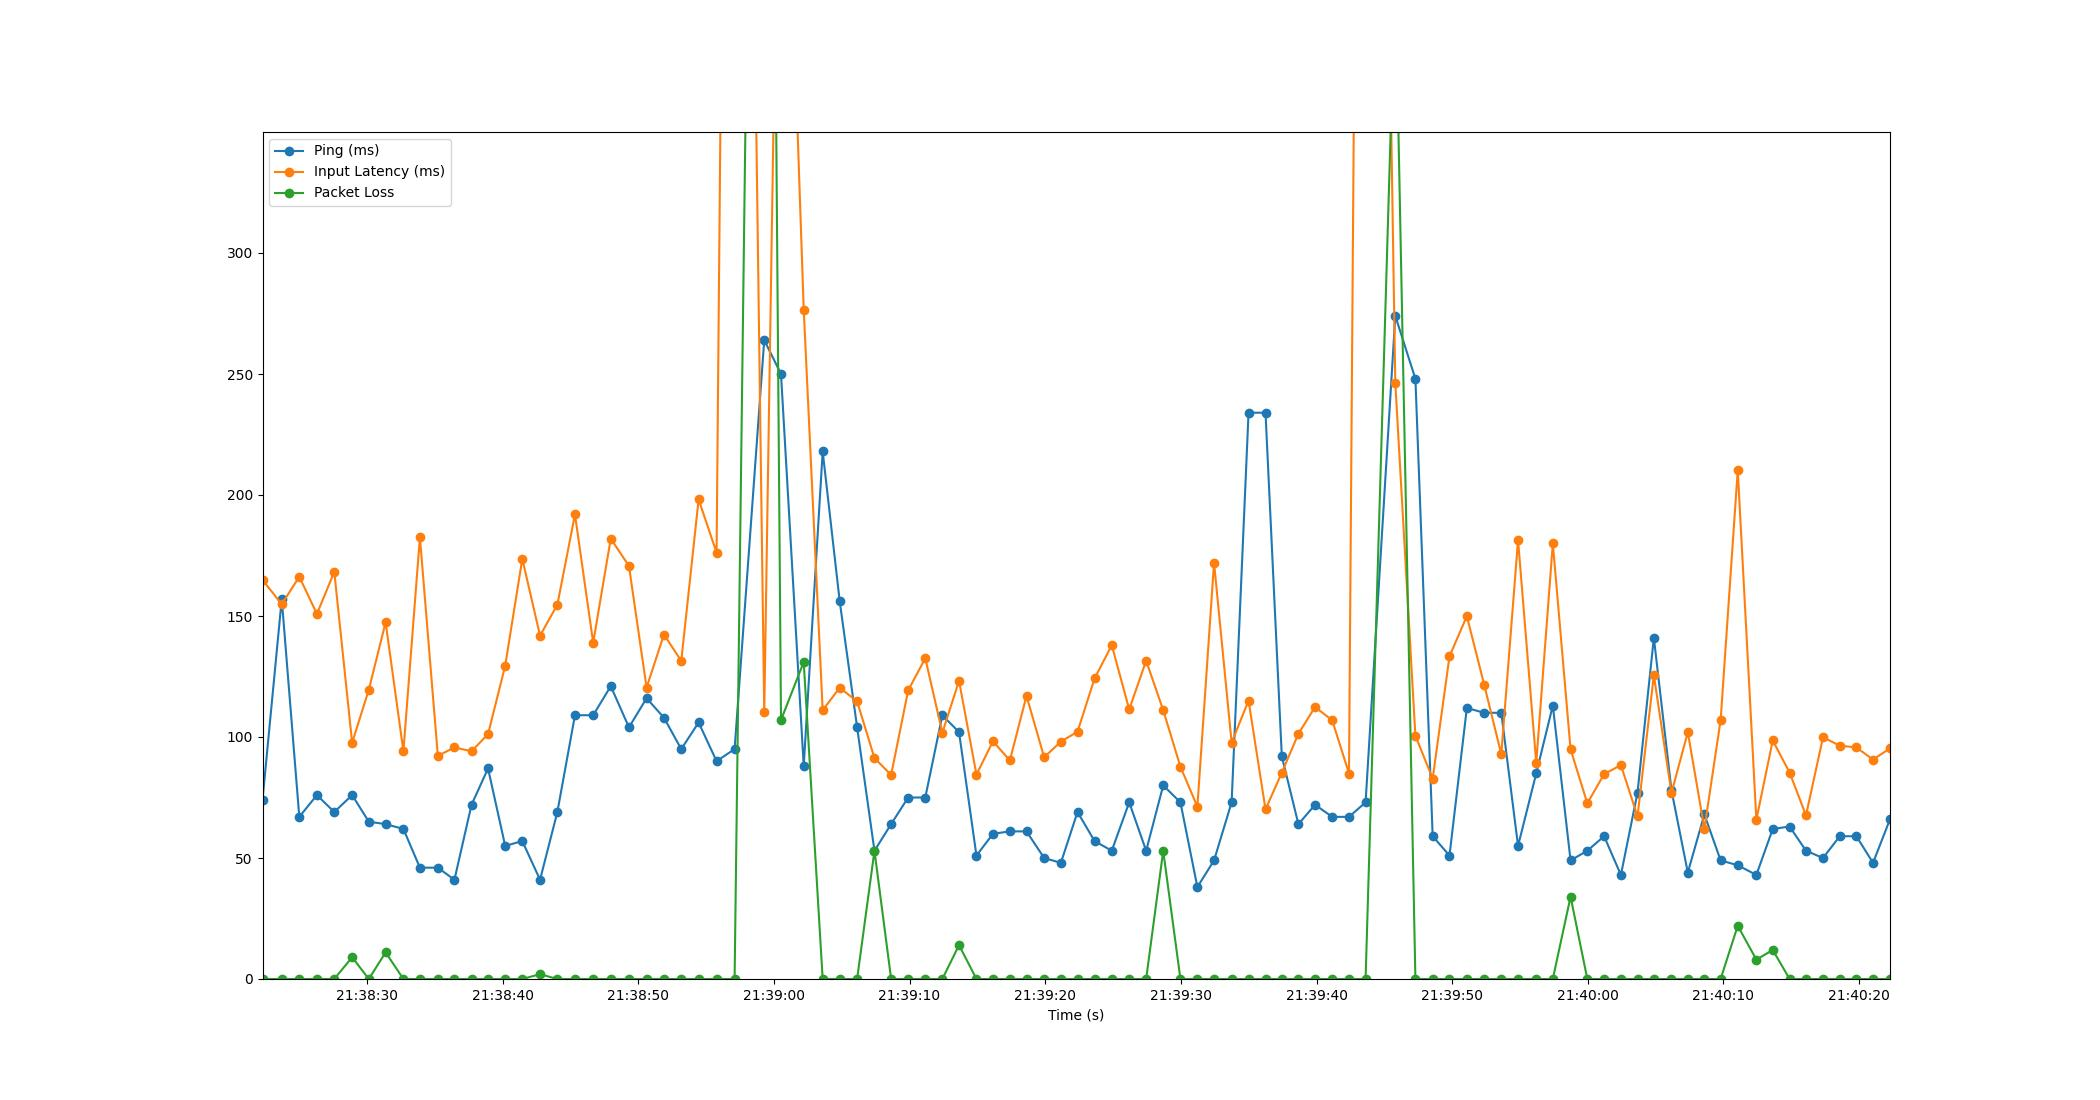

The file beside this chart, header and first rows:
Time, Timestamp, Ping, Packet Loss, Input Latency
3.814697265625e-06, 2023-07-11 21:38:22.307948, 74, 0, 164.9
1.418, 2023-07-11 21:38:23.726164, 157, 0, 154.9
2.712, 2023-07-11 21:38:25.020115, 67, 0, 166.2
4.011, 2023-07-11 21:38:26.318940, 76, 0, 150.9
5.291, 2023-07-11 21:38:27.599031, 69, 0, 168.3
6.607, 2023-07-11 21:38:28.915114, 76, 9, 97.63
7.837, 2023-07-11 21:38:30.144526, 65, 0, 119.5
9.075, 2023-07-11 21:38:31.383098, 64, 11, 147.4
10.39, 2023-07-11 21:38:32.693809, 62, 0, 94.08
11.6, 2023-07-11 21:38:33.910456, 46, 0, 182.5
12.93, 2023-07-11 21:38:35.233305, 46, 0, 92.19
14.15, 2023-07-11 21:38:36.455075, 41, 0, 95.69
15.41, 2023-07-11 21:38:37.715027, 72, 0, 94.1
16.63, 2023-07-11 21:38:38.933575, 87, 0, 101.2
17.89, 2023-07-11 21:38:40.197529, 55, 0, 129.5
19.15, 2023-07-11 21:38:41.458305, 57, 0, 173.6
20.46, 2023-07-11 21:38:42.765771, 41, 2, 141.9
21.73, 2023-07-11 21:38:44.042097, 69, 0, 154.7
23.03, 2023-07-11 21:38:45.340402, 109, 0, 192
24.37, 2023-07-11 21:38:46.682457, 109, 0, 139
25.67, 2023-07-11 21:38:47.979061, 121, 0, 182
27.01, 2023-07-11 21:38:49.319056, 104, 0, 170.7
28.31, 2023-07-11 21:38:50.618205, 116, 0, 120.4
29.59, 2023-07-11 21:38:51.899032, 108, 0, 142.3
30.87, 2023-07-11 21:38:53.175058, 95, 0, 131.5
32.15, 2023-07-11 21:38:54.455097, 106, 0, 198.2
33.47, 2023-07-11 21:38:55.778511, 90, 0, 176.2
34.8, 2023-07-11 21:38:57.107103, 95, 0, 1008
36.98, 2023-07-11 21:38:59.292380, 264, 965, 110.2
38.22, 2023-07-11 21:39:00.527072, 250, 107, 550
39.89, 2023-07-11 21:39:02.201697, 88, 131, 276.6
41.29, 2023-07-11 21:39:03.599176, 218, 0, 111
42.55, 2023-07-11 21:39:04.856186, 156, 0, 120.4
43.83, 2023-07-11 21:39:06.138092, 104, 0, 114.7
45.11, 2023-07-11 21:39:07.416261, 53, 53, 91.3
46.34, 2023-07-11 21:39:08.645207, 64, 0, 84.32
47.59, 2023-07-11 21:39:09.900039, 75, 0, 119.3
48.86, 2023-07-11 21:39:11.163028, 75, 0, 132.5
50.11, 2023-07-11 21:39:12.420348, 109, 0, 101.8
51.34, 2023-07-11 21:39:13.651088, 102, 14, 123.2
52.63, 2023-07-11 21:39:14.934313, 51, 0, 84.47
53.84, 2023-07-11 21:39:16.151057, 60, 0, 98.24
55.09, 2023-07-11 21:39:17.396746, 61, 0, 90.33
56.32, 2023-07-11 21:39:18.624780, 61, 0, 117
57.62, 2023-07-11 21:39:19.924245, 50, 0, 91.62
58.85, 2023-07-11 21:39:21.157694, 48, 0, 98.1
60.08, 2023-07-11 21:39:22.383087, 69, 0, 102.2
61.33, 2023-07-11 21:39:23.642795, 57, 0, 124.2
62.6, 2023-07-11 21:39:24.907978, 53, 0, 137.9
63.89, 2023-07-11 21:39:26.193926, 73, 0, 111.4
65.14, 2023-07-11 21:39:27.443039, 53, 0, 131.5
66.39, 2023-07-11 21:39:28.700677, 80, 53, 111.1
67.66, 2023-07-11 21:39:29.968665, 73, 0, 87.72
68.91, 2023-07-11 21:39:31.219094, 38, 0, 71.19
70.14, 2023-07-11 21:39:32.447053, 49, 0, 172
71.44, 2023-07-11 21:39:33.743007, 73, 0, 97.67
72.68, 2023-07-11 21:39:34.991083, 234, 0, 115.1
73.93, 2023-07-11 21:39:36.241109, 234, 0, 70.09
75.14, 2023-07-11 21:39:37.443048, 92, 0, 85.28
76.36, 2023-07-11 21:39:38.665587, 64, 0, 101.3
... 34 more rows
